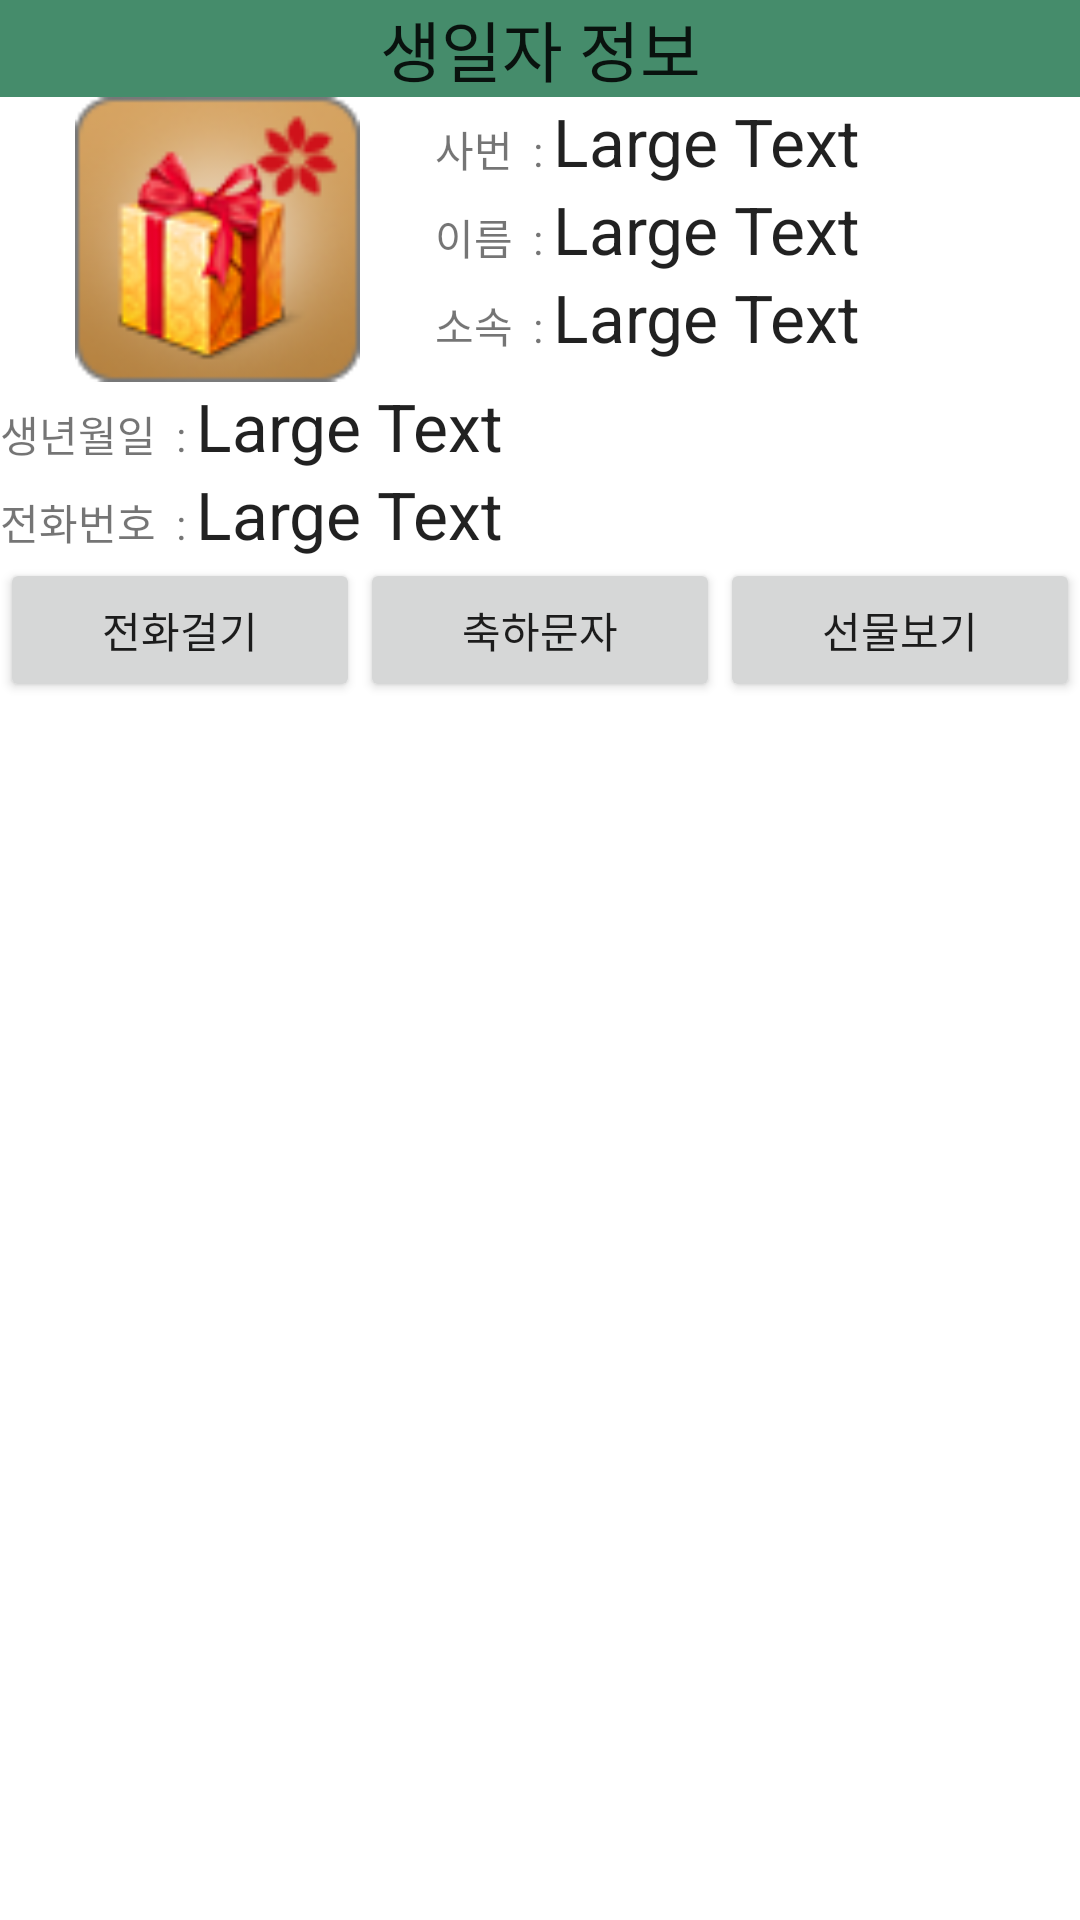

This screen was rendered from an Android layout file. Write that file and the resources it references.
<!-- AndroidManifest.xml: application theme AppTheme -->
<!-- res/layout/detail.xml -->
<LinearLayout xmlns:android="http://schemas.android.com/apk/res/android"
    android:layout_width="fill_parent"
    android:layout_height="fill_parent"
    android:orientation="vertical" >

    <TextView
        android:id="@+id/textView1"
        android:layout_width="match_parent"
        android:layout_height="wrap_content"
        android:background="#458C6B"
        android:gravity="center"
        android:text="생일자 정보"
        android:textAppearance="?android:attr/textAppearanceLarge" />

    <LinearLayout
        android:layout_width="match_parent"
        android:layout_height="wrap_content"
        android:orientation="horizontal" >

        <ImageView
            android:id="@+id/faceImage"
            android:layout_width="wrap_content"
            android:layout_height="95dp"
            android:layout_weight="0.17"
            android:src="@drawable/ic_launcher" />

        <LinearLayout
            android:layout_width="wrap_content"
            android:layout_height="match_parent"
            android:layout_weight="0.17"
            android:orientation="vertical" >

            <LinearLayout
                android:layout_width="match_parent"
                android:layout_height="wrap_content" >

                <TextView
                    android:id="@+id/textview"
                    android:layout_width="wrap_content"
                    android:layout_height="wrap_content"
                    android:text="사번  : " />

                <TextView
                    android:id="@+id/empno"
                    android:layout_width="wrap_content"
                    android:layout_height="wrap_content"
                    android:text="Large Text"
                    android:textAppearance="?android:attr/textAppearanceLarge" />
            </LinearLayout>

            <LinearLayout
                android:layout_width="match_parent"
                android:layout_height="wrap_content" >

                <TextView
                    android:id="@+id/textview"
                    android:layout_width="wrap_content"
                    android:layout_height="wrap_content"
                    android:text="이름  : " />

                <TextView
                    android:id="@+id/name"
                    android:layout_width="wrap_content"
                    android:layout_height="wrap_content"
                    android:text="Large Text"
                    android:textAppearance="?android:attr/textAppearanceLarge" />
            </LinearLayout>

            <LinearLayout
                android:layout_width="match_parent"
                android:layout_height="wrap_content" >

                <TextView
                    android:id="@+id/textview"
                    android:layout_width="wrap_content"
                    android:layout_height="wrap_content"
                    android:text="소속  : " />

                <TextView
                    android:id="@+id/dept"
                    android:layout_width="wrap_content"
                    android:layout_height="wrap_content"
                    android:text="Large Text"
                    android:textAppearance="?android:attr/textAppearanceLarge" />
            </LinearLayout>
        </LinearLayout>
    </LinearLayout>

    <LinearLayout
        android:layout_width="match_parent"
        android:layout_height="wrap_content"
        android:orientation="vertical" >

        <LinearLayout
            android:layout_width="match_parent"
            android:layout_height="wrap_content" >

            <TextView
                android:id="@+id/textview"
                android:layout_width="wrap_content"
                android:layout_height="wrap_content"
                android:text="생년월일  : " />

            <TextView
                android:id="@+id/birthday"
                android:layout_width="122dp"
                android:layout_height="wrap_content"
                android:text="Large Text"
                android:textAppearance="?android:attr/textAppearanceLarge" />
        </LinearLayout>

        <LinearLayout
            android:layout_width="match_parent"
            android:layout_height="wrap_content" >

            <TextView
                android:id="@+id/textview"
                android:layout_width="wrap_content"
                android:layout_height="wrap_content"
                android:text="전화번호  : " />

            <TextView
                android:id="@+id/phone"
                android:layout_width="wrap_content"
                android:layout_height="wrap_content"
                android:text="Large Text"
                android:textAppearance="?android:attr/textAppearanceLarge" />
        </LinearLayout>
    </LinearLayout>

    <LinearLayout
        android:layout_width="match_parent"
        android:layout_height="wrap_content" >

        <Button
            android:id="@+id/callBtn"
            android:layout_width="wrap_content"
            android:layout_height="wrap_content"
            android:layout_weight="1"
            android:onClick="callBtn"
            android:text="전화걸기" />

        <Button
            android:id="@+id/smsBtn"
            android:layout_width="wrap_content"
            android:layout_height="wrap_content"
            android:layout_weight="1"
            android:onClick="smsBtn"
            android:text="축하문자" />

        <Button
            android:id="@+id/shopBtn"
            android:layout_width="wrap_content"
            android:layout_height="wrap_content"
            android:layout_weight="1"
            android:onClick="shopBtn"
            android:text="선물보기" />
    </LinearLayout>

</LinearLayout>
<!-- resources referenced by this layout -->
<resources>
  <!-- drawable ic_launcher: png bitmap (drawable-mdpi, 10335 bytes) -->
</resources>
